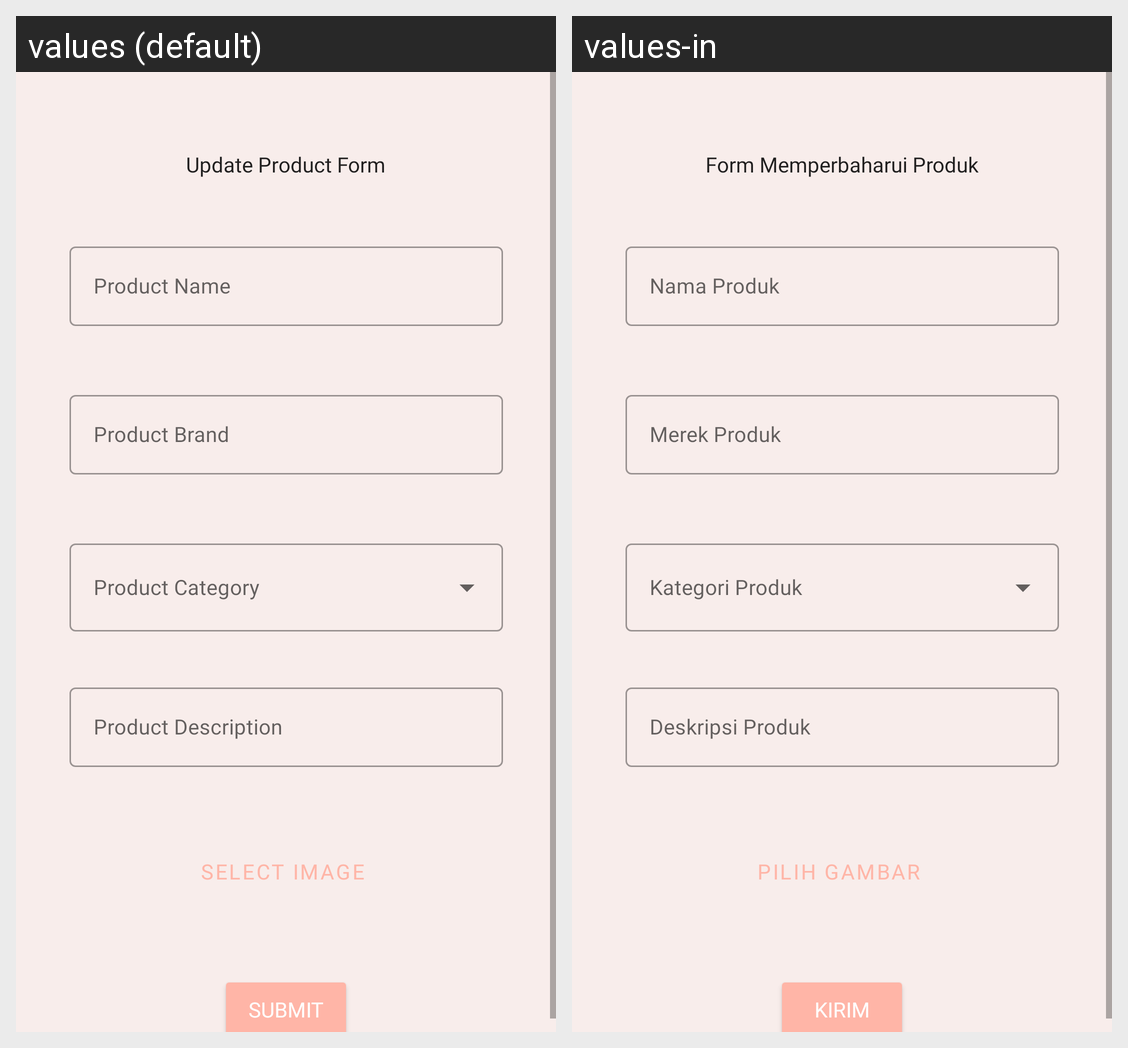

Translations of the strings shown on this Android screen, per locale in the grid:
Android screen res/layout/activity_update_product.xml rendered under 2 locales, left to right: values (default), values-in. Device: Nexus 5 (rendered at 1080×1920; each locale shown at half size, 540×960, under a caption strip naming it); theme Theme.KZkin.
Strings drawn on this screen, with the default value and each locale's value (text and hints the layout hard-codes, and strings that could not be matched under every locale, appear in the picture but are not listed):

title_update_product
  values: Update Product Form
  values-in: Form Memperbaharui Produk

label_product_name
  values: Product Name
  values-in: Nama Produk

label_product_brand
  values: Product Brand
  values-in: Merek Produk

label_product_description
  values: Product Description
  values-in: Deskripsi Produk

label_image
  values: Select Image
  values-in: Pilih Gambar

label_submit
  values: Submit
  values-in: Kirim
